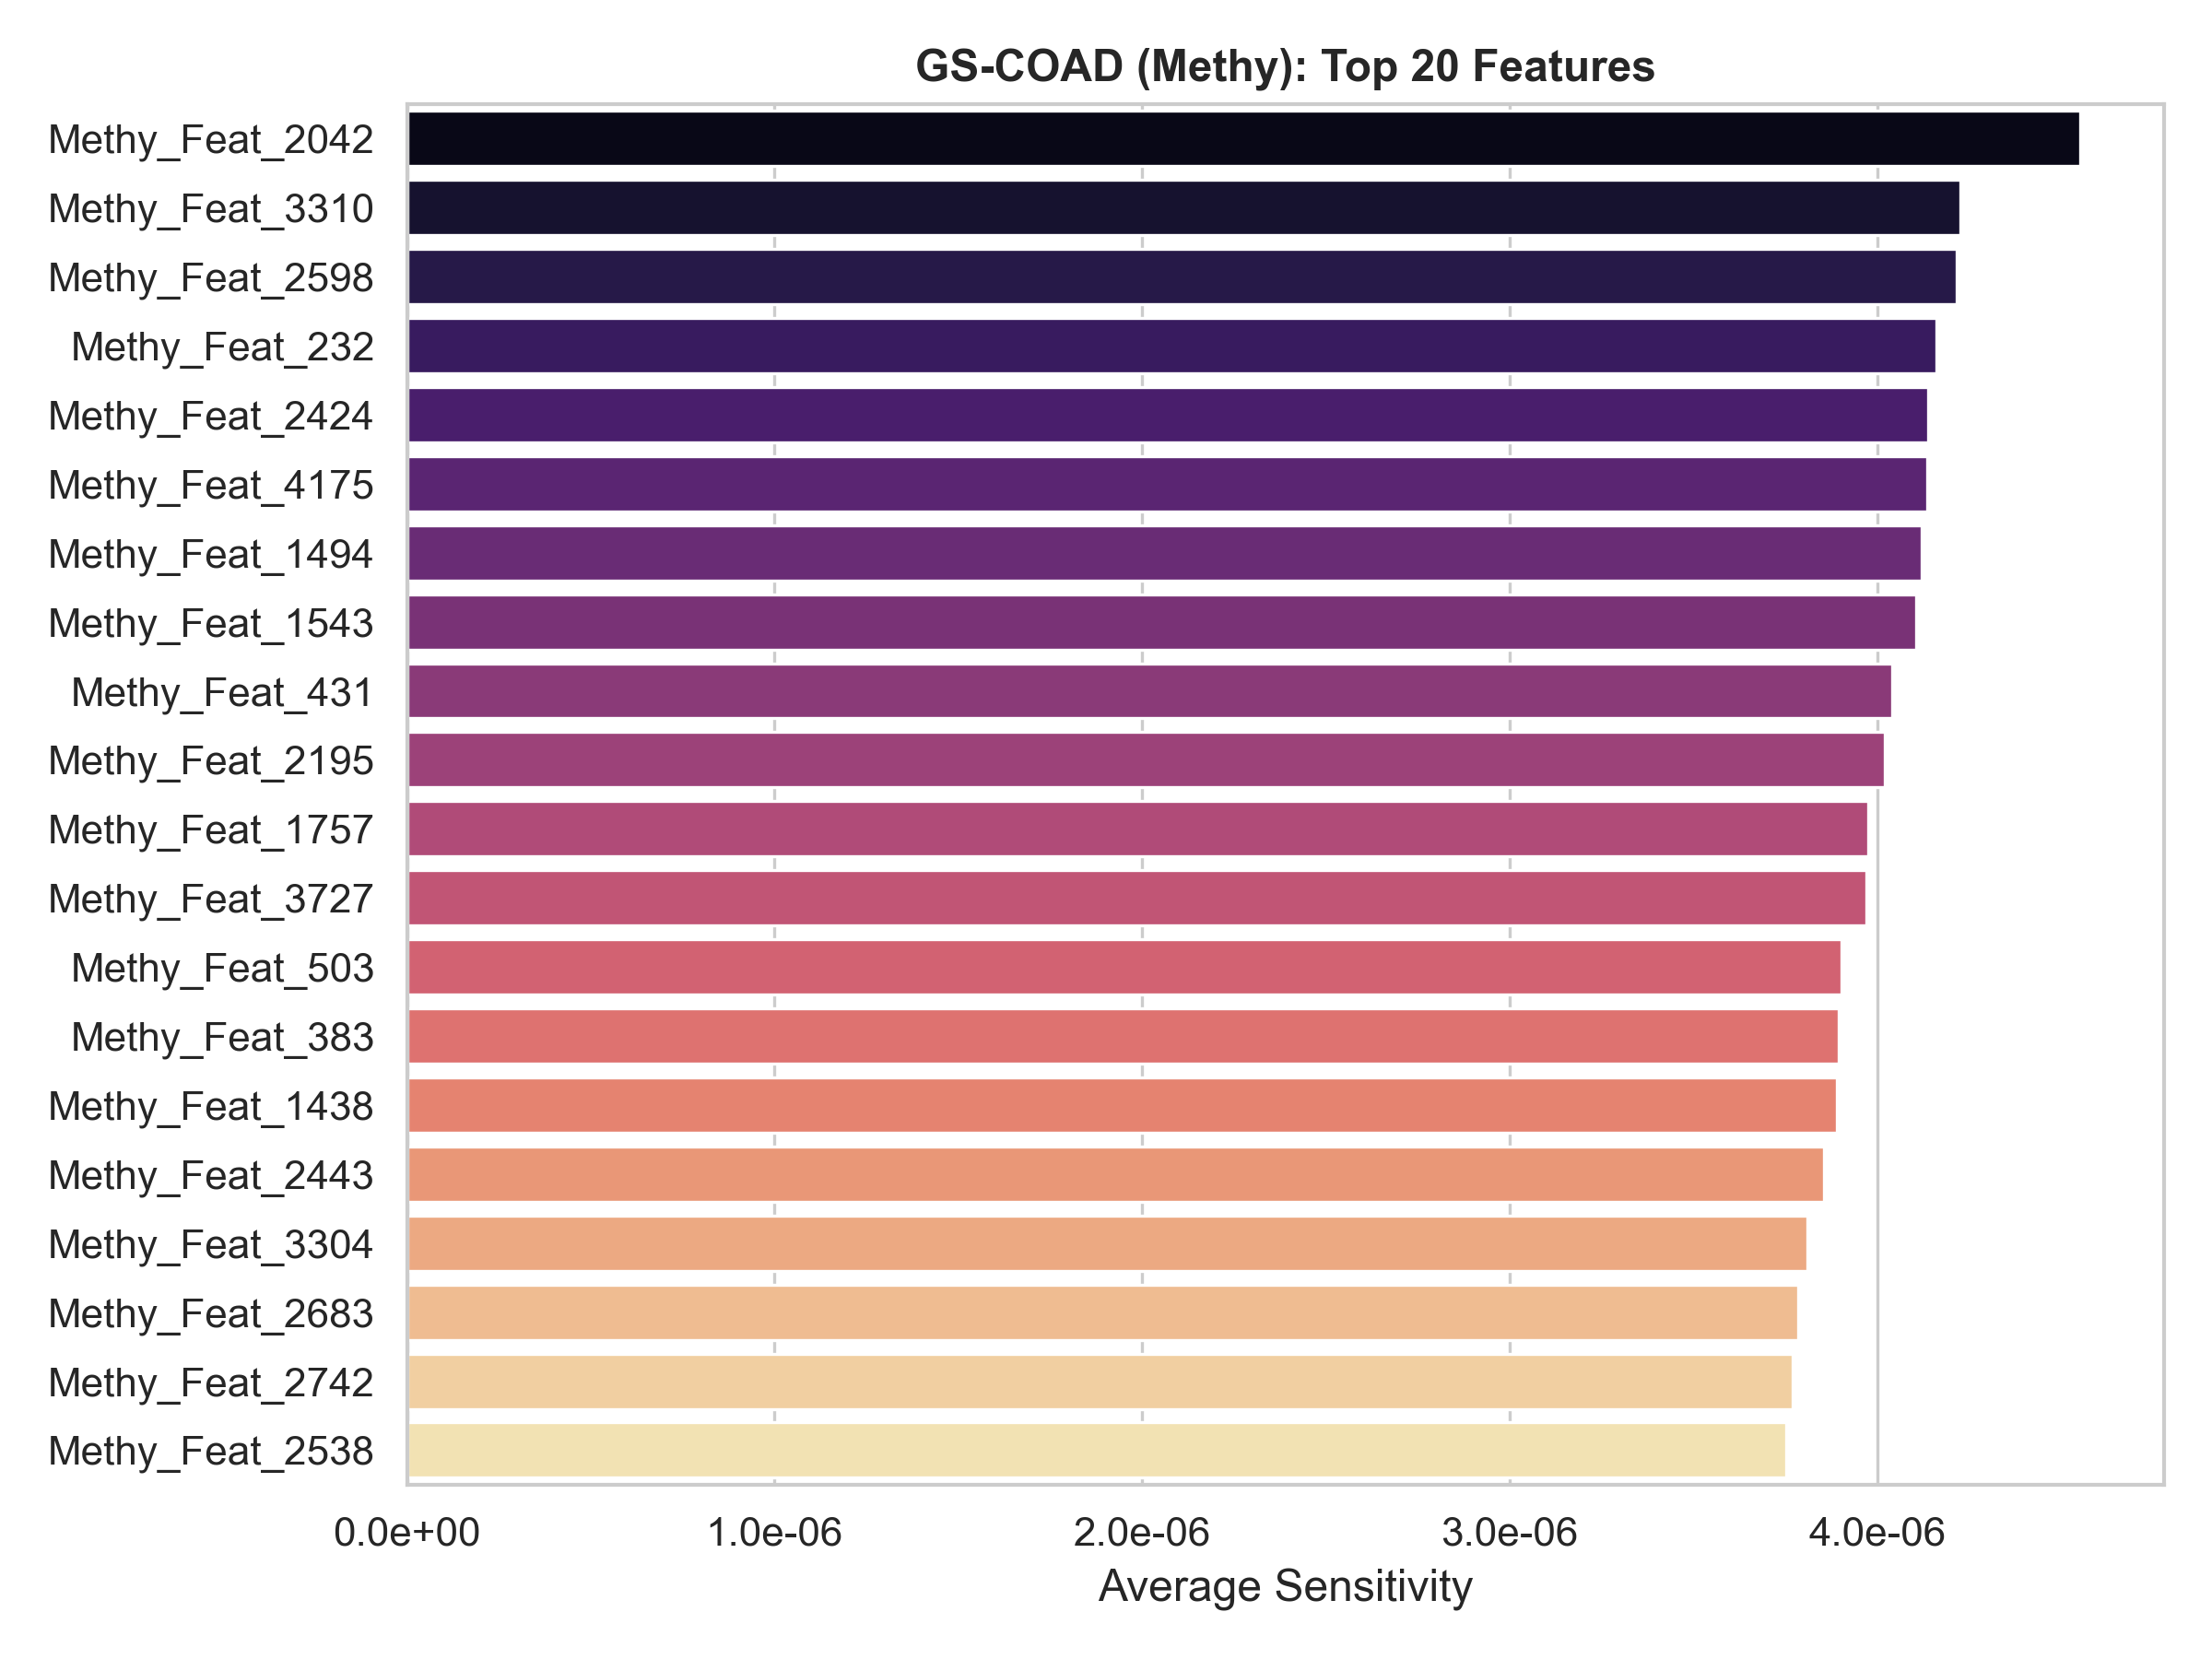

Values plotted in this chart, from the file beside it:
Feature_Name, Feature_Index, Avg_Sensitivity
Methy_Feat_2042, 2042, 4.5527636e-06
Methy_Feat_3310, 3310, 4.2257266e-06
Methy_Feat_2598, 2598, 4.2164966e-06
Methy_Feat_232, 232, 4.1604317e-06
Methy_Feat_2424, 2424, 4.137262e-06
Methy_Feat_4175, 4175, 4.134714e-06
Methy_Feat_1494, 1494, 4.120531e-06
Methy_Feat_1543, 1543, 4.10518e-06
Methy_Feat_431, 431, 4.040476e-06
Methy_Feat_2195, 2195, 4.0203518e-06
Methy_Feat_1757, 1757, 3.9756787e-06
Methy_Feat_3727, 3727, 3.969705e-06
Methy_Feat_503, 503, 3.903557e-06
Methy_Feat_383, 383, 3.8961352e-06
Methy_Feat_1438, 1438, 3.8889107e-06
Methy_Feat_2443, 2443, 3.8539274e-06
Methy_Feat_3304, 3304, 3.8101043e-06
Methy_Feat_2683, 2683, 3.7840323e-06
Methy_Feat_2742, 2742, 3.7703185e-06
Methy_Feat_2538, 2538, 3.7524821e-06
